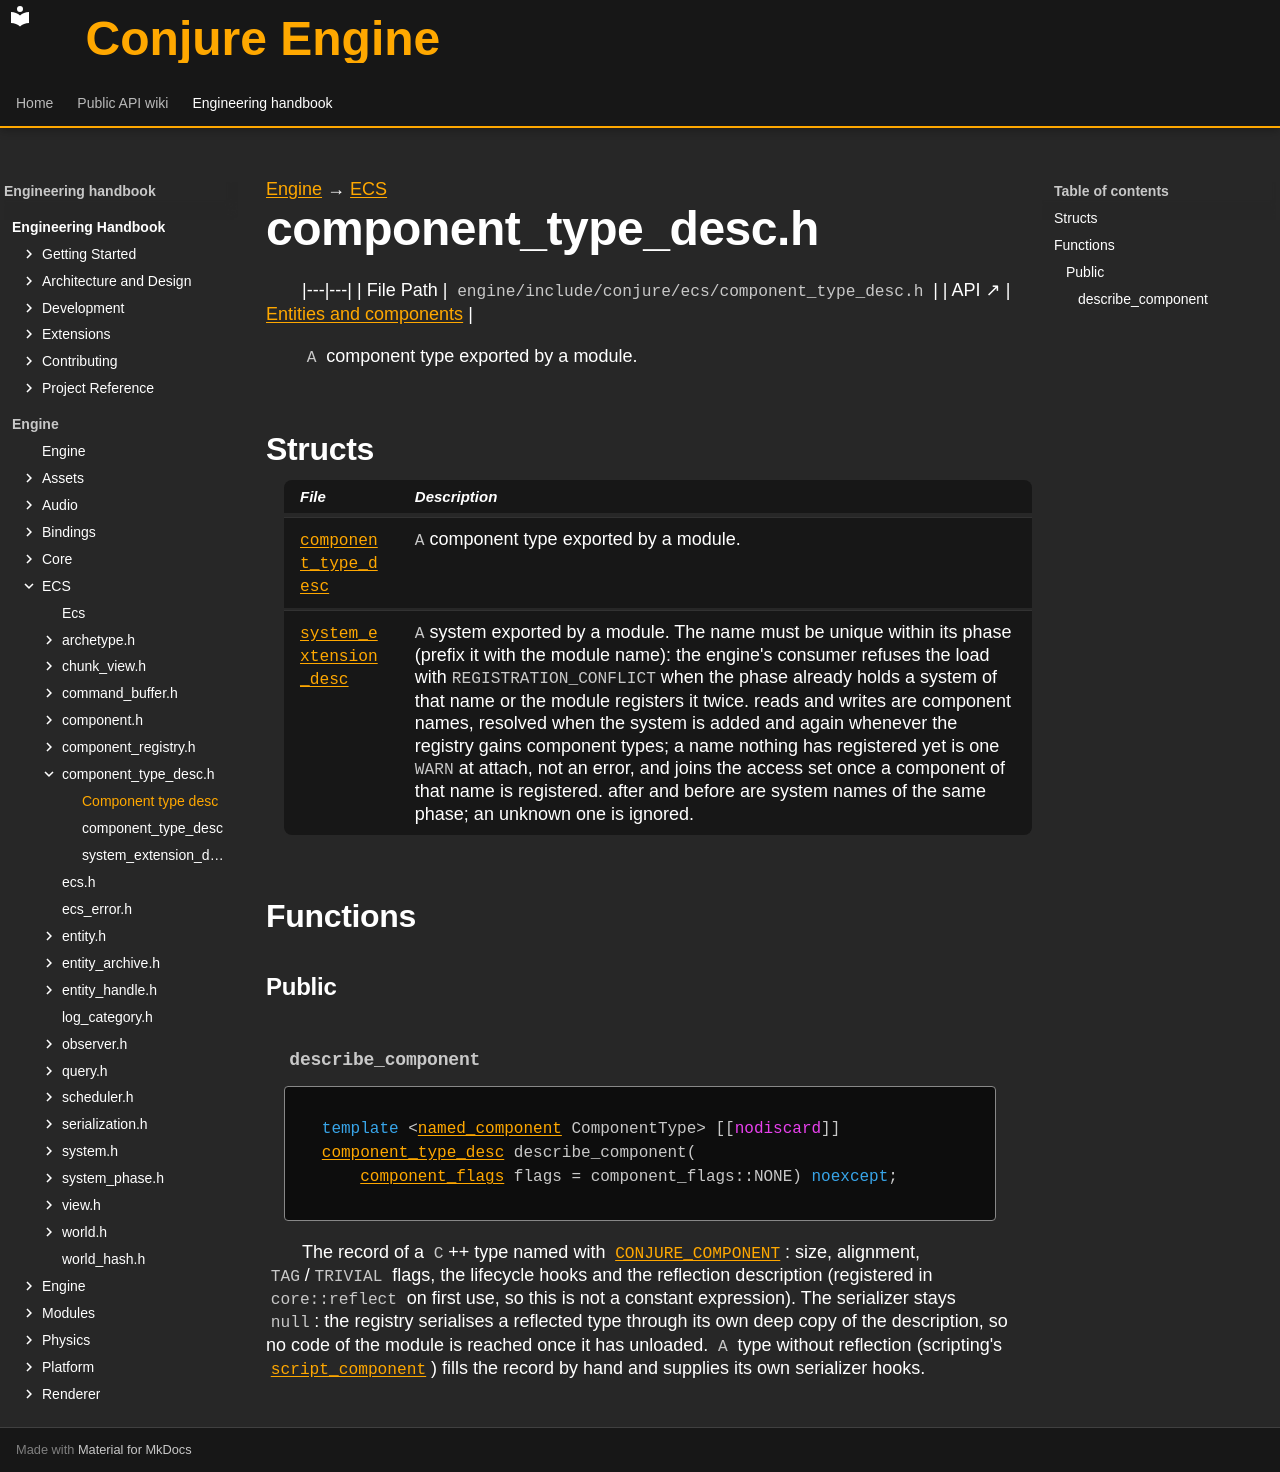

repository: Dozer90/Conjure-Engine · page: handbook/engine/ecs/component-type-desc.html · generator: mkdocs

---
kind: header
---

[Engine](../../engine.md) → [ECS](../ecs.md)

# component_type_desc.h
<!-- doc-template:header -->

|---|---|
| File Path | `engine/include/conjure/ecs/component_type_desc.h` |
| API ↗ | [Entities and components](../../../api/ecs/entities-and-components.md) |

<p><code>A</code> component type exported by a module.</p>

## Structs

| File | Description |
|---|---|
| [`component_type_desc`](component-type-desc/component-type-desc.md) | <code>A</code> component type exported by a module. |
| [`system_extension_desc`](component-type-desc/system-extension-desc.md) | <code>A</code> system exported by a module. The name must be unique within its phase (prefix it with the module name): the engine&#x27;s consumer refuses the load with <code>REGISTRATION_CONFLICT</code> when the phase already holds a system of that name or the module registers it twice. reads and writes are component names, resolved when the system is added and again whenever the registry gains component types; a name nothing has registered yet is one <code>WARN</code> at attach, not an error, and joins the access set once a component of that name is registered. after and before are system names of the same phase; an unknown one is ignored. |

## Functions

### Public

#### `describe_component` {#function-describe-component}

<div class="function-declaration" id="function-describe-component-1"><pre><code><span class="k">template</span> &lt;<a href="component.html#symbol-named-component">named_component</a> ComponentType&gt; [[<span class="na">nodiscard</span>]] <a href="component-type-desc/component-type-desc.html">component_type_desc</a> describe_component(
    <a href="component.html#symbol-component-flags">component_flags</a> flags = component_flags::NONE) <span class="k">noexcept</span>;</code></pre></div>

<p>The record of a <code>C</code>++ type named with <code><a href="../physics/character-controller.html#symbol-conjure-component">CONJURE_COMPONENT</a></code>: size, alignment, <code>TAG</code>/<code>TRIVIAL</code> flags, the lifecycle hooks and the reflection description (registered in <code>core::reflect</code> on first use, so this is not a constant expression). The serializer stays <code>null</code>: the registry serialises a reflected type through its own deep copy of the description, so no code of the module is reached once it has unloaded. <code>A</code> type without reflection (scripting&#x27;s <code><a href="../scripting/script-component/script-component.html">script_component</a></code>) fills the record by hand and supplies its own serializer hooks.</p>

<!-- doc-content:notes:start -->

<!-- doc-content:notes:end -->

<!-- doc-content:threading:start -->

<!-- doc-content:threading:end -->

<!-- doc-content:extensions:start -->

<!-- doc-content:extensions:end -->

<!-- doc-content:tests:start -->

<!-- doc-content:tests:end -->

<!-- doc-legacy-anchors:start -->
<a id="classes"></a>
<a id="component_type_desc"></a>
<a id="component_type_descalignment"></a>
<a id="component_type_descextension_point"></a>
<a id="component_type_descflags"></a>
<a id="component_type_descname"></a>
<a id="component_type_descops"></a>
<a id="component_type_descreflection"></a>
<a id="component_type_descserializer"></a>
<a id="component_type_descsize"></a>
<a id="constructors"></a>
<a id="constructors-and-destructors"></a>
<a id="declaration-summaries"></a>
<a id="dependencies"></a>
<a id="describe_component"></a>
<a id="direct-header-dependencies"></a>
<a id="extension-points"></a>
<a id="internals-and-algorithms"></a>
<a id="structs-and-types"></a>
<a id="system_extension_desc"></a>
<a id="system_extension_descafter"></a>
<a id="system_extension_descaftercount"></a>
<a id="system_extension_descbefore"></a>
<a id="system_extension_descbeforecount"></a>
<a id="system_extension_descextension_point"></a>
<a id="system_extension_descflags"></a>
<a id="system_extension_descname"></a>
<a id="system_extension_descphase"></a>
<a id="system_extension_descreadcount"></a>
<a id="system_extension_descreads"></a>
<a id="system_extension_descrun"></a>
<a id="system_extension_descwritecount"></a>
<a id="system_extension_descwrites"></a>
<a id="tests"></a>
<a id="threading-model"></a>
<a id="variables-and-properties"></a>
<!-- doc-legacy-anchors:end -->
